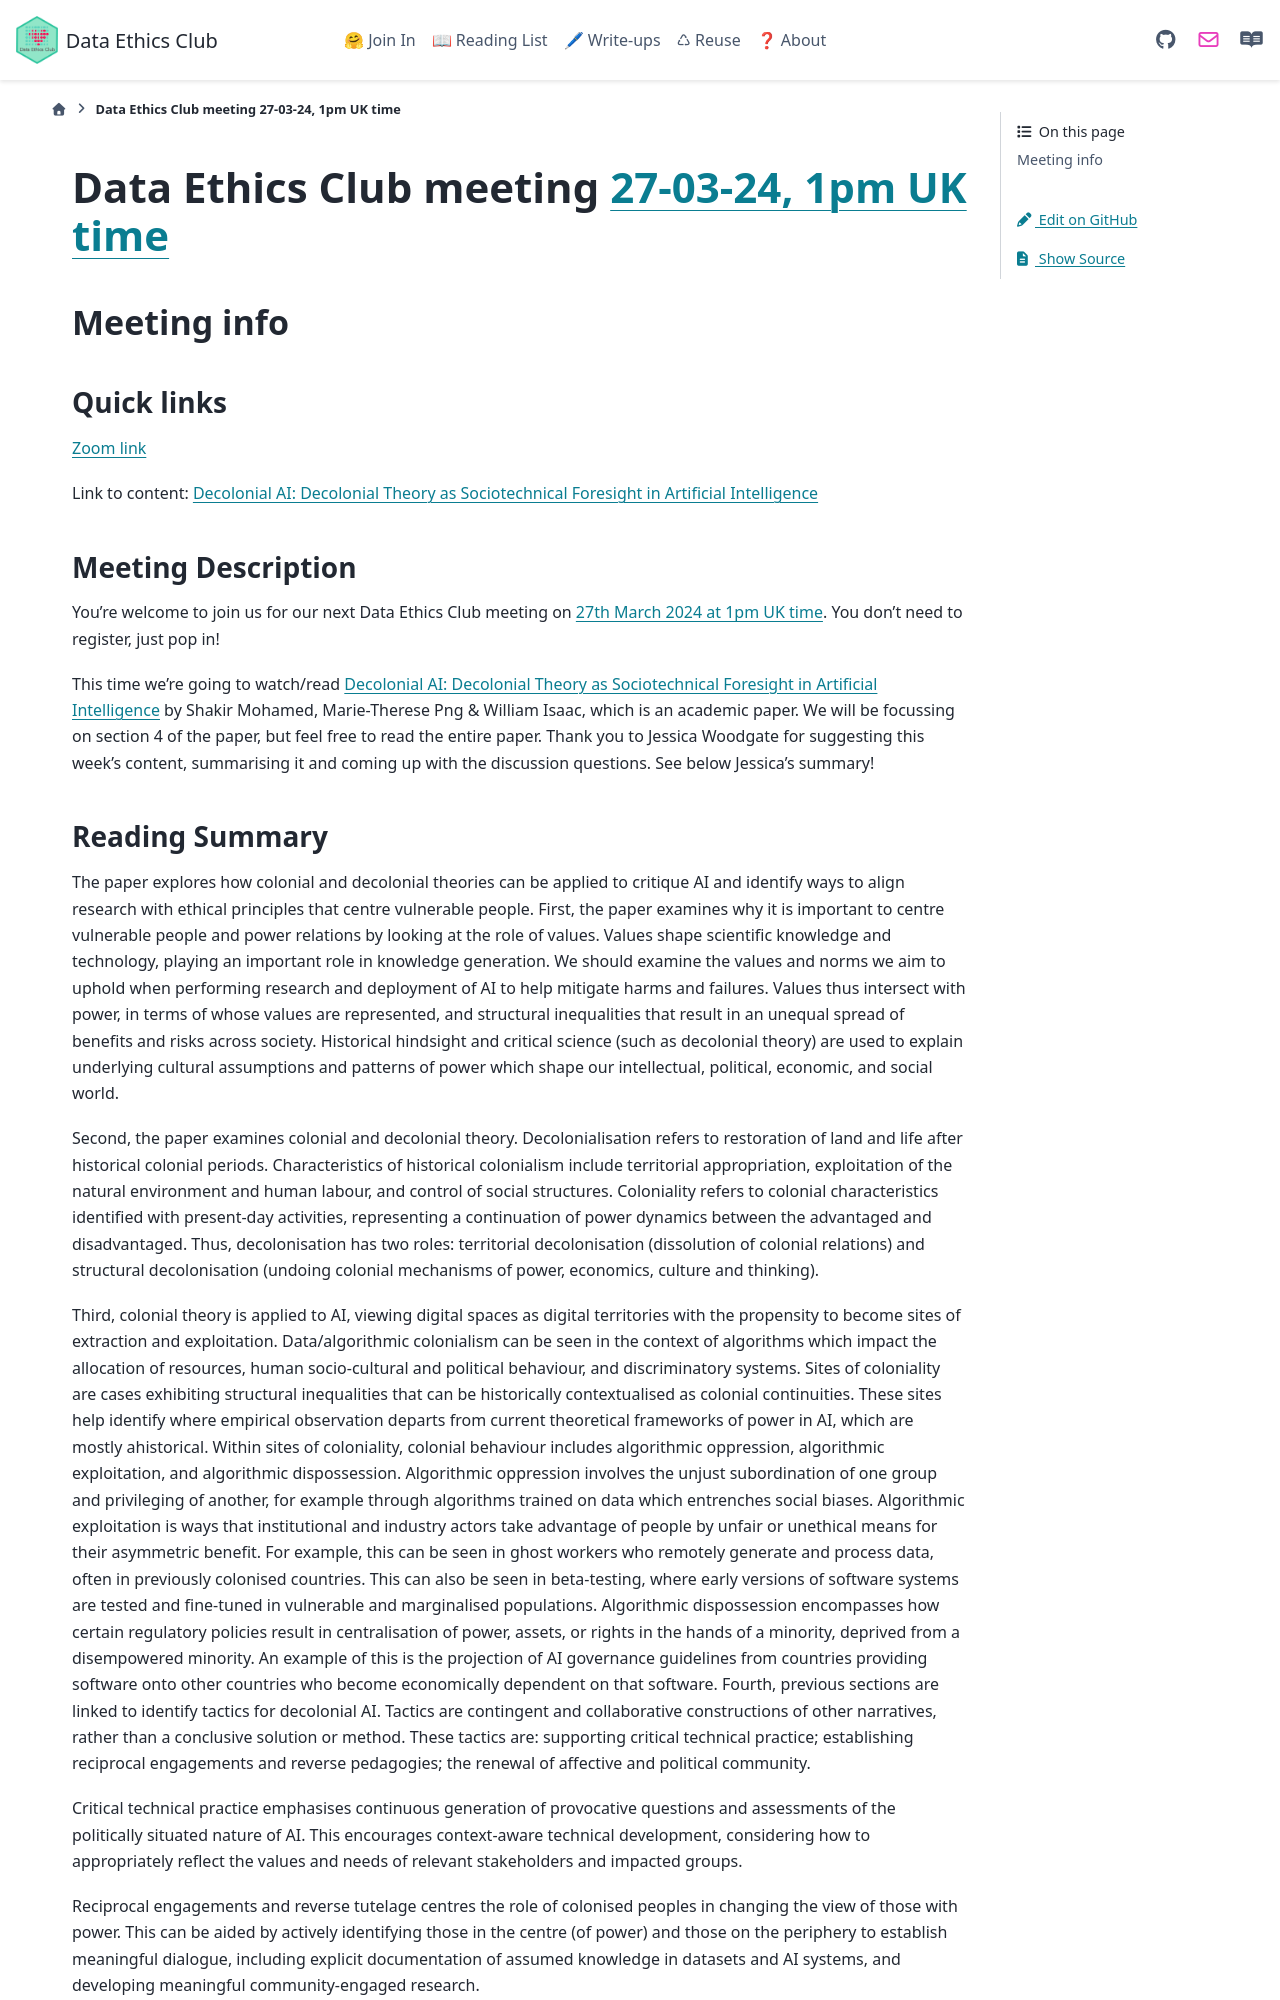

repository: very-good-science/data-ethics-club · page: join_in/meetings/2024/03-mar/27-03-24_meeting.html · generator: sphinx

# Data Ethics Club meeting [27-03-24, 1pm UK time][timedate]

<!-- 
TODO:
- [ ] Change to a new branch (DD-MM-YY_meeting)
- [ ] Copy this template to meetings/YEAR/DD-MM-YY_meeting.md (put in actual year + date)
- [ ] Put in the Event time on: https://www.timeanddate.com/worldclock/fixedform.html and copy result to LINK-TO-TIMEDATE
- [ ] Change all ALL-CAPS placeholders in this form
- [ ] Update the hyperlinks at the bottom of the template
- [ ] Add link to the new file in meetings.md
- [ ] Update the next-meeting.md file
- [ ] Pull request!
- [ ] Create or edit the calendar invite to copy and paste this info over and send it/send an update.
- [ ] Maybe tweet it? #DataEthicsClub @jgiBristol

Repeat meeting link is currently: https://bristol-ac-uk.zoom.us/j/94475153265


Usual time 13:00-14:00
-->
## Meeting info

### Quick links

[Zoom link][zoom]

Link to content: [Decolonial AI: Decolonial Theory as Sociotechnical Foresight in Artificial Intelligence](https://link.springer.com/article/10.1007/s13347-020-00405-8)

### Meeting Description

You're welcome to join us for our next Data Ethics Club meeting on [27th March 2024 at 1pm UK time][timedate]. 
You don't need to register, just pop in!

This time we're going to watch/read [Decolonial AI: Decolonial Theory as Sociotechnical Foresight in Artificial Intelligence](https://link.springer.com/article/10.1007/s13347-020-00405-8) by Shakir Mohamed, Marie-Therese Png & William Isaac, which is an academic paper. We will be focussing on section 4 of the paper, but feel free to read the entire paper. Thank you to Jessica Woodgate for suggesting this week's content, summarising it and coming up with the discussion questions. See below Jessica's summary!
